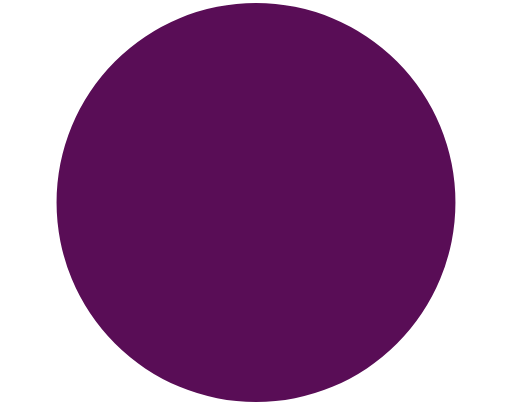
t = 0.00 s
t = 1.00 s: frame unchanged from t = 0.00 s, image omitted
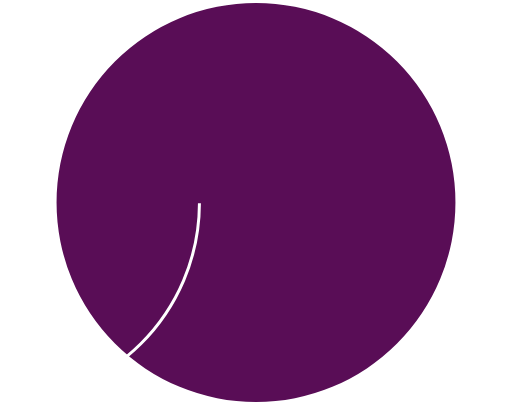
t = 2.00 s
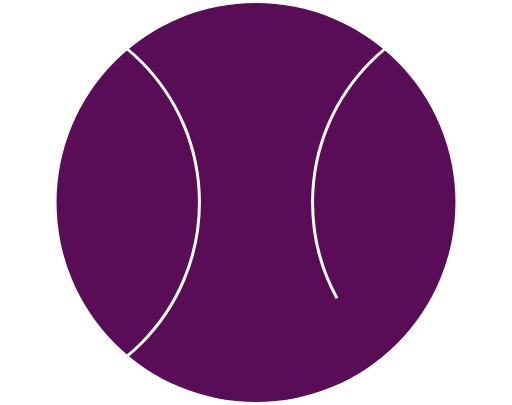
t = 3.13 s
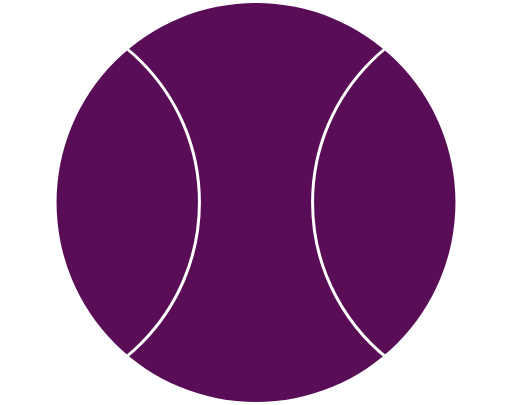
t = 4.08 s
t = 5.23 s: frame unchanged from t = 4.08 s, image omitted

The animated SVG that drew these frames (rendered in a browser with its animation timeline set to each time). Animation: 5 CSS @keyframes rules; one cycle of 6.20 s, repeats indefinitely.

<svg width="172" height="136" viewBox="0 0 172 136" fill="none" xmlns="http://www.w3.org/2000/svg" style="">
<path fill="#590D56" d="M19,68.0076A67,67 0,1,1 153,68.0076A67,67 0,1,1 19,68.0076" class="ZoPGMEaA_0"></path>
<path d="M0 135.008C37.0031 135.008 67 105.011 67 68.0076C67 31.0045 37.0031 1.00757 0 1.00757" stroke="white" class="ZoPGMEaA_1"></path>
<path d="M172 1.00757C134.997 1.00757 105 31.0045 105 68.0076C105 90.9002 116.481 111.111 134 123.197" stroke="white" class="ZoPGMEaA_2"></path>
<style data-made-with="vivus-instant">.ZoPGMEaA_0{stroke-dasharray:422 424;stroke-dashoffset:423;animation:ZoPGMEaA_draw_0 6200ms linear 0ms infinite,ZoPGMEaA_fade 6200ms linear 0ms infinite;}.ZoPGMEaA_1{stroke-dasharray:211 213;stroke-dashoffset:212;animation:ZoPGMEaA_draw_1 6200ms linear 0ms infinite,ZoPGMEaA_fade 6200ms linear 0ms infinite;}.ZoPGMEaA_2{stroke-dasharray:171 173;stroke-dashoffset:172;animation:ZoPGMEaA_draw_2 6200ms linear 0ms infinite,ZoPGMEaA_fade 6200ms linear 0ms infinite;}@keyframes ZoPGMEaA_draw{100%{stroke-dashoffset:0;}}@keyframes ZoPGMEaA_fade{0%{stroke-opacity:1;}93.54838709677419%{stroke-opacity:1;}100%{stroke-opacity:0;}}@keyframes ZoPGMEaA_draw_0{8.064516129032258%{stroke-dashoffset: 423}40.32258064516129%{ stroke-dashoffset: 0;}100%{ stroke-dashoffset: 0;}}@keyframes ZoPGMEaA_draw_1{16.129032258064516%{stroke-dashoffset: 212}48.38709677419355%{ stroke-dashoffset: 0;}100%{ stroke-dashoffset: 0;}}@keyframes ZoPGMEaA_draw_2{24.193548387096776%{stroke-dashoffset: 172}56.451612903225815%{ stroke-dashoffset: 0;}100%{ stroke-dashoffset: 0;}}</style></svg>
